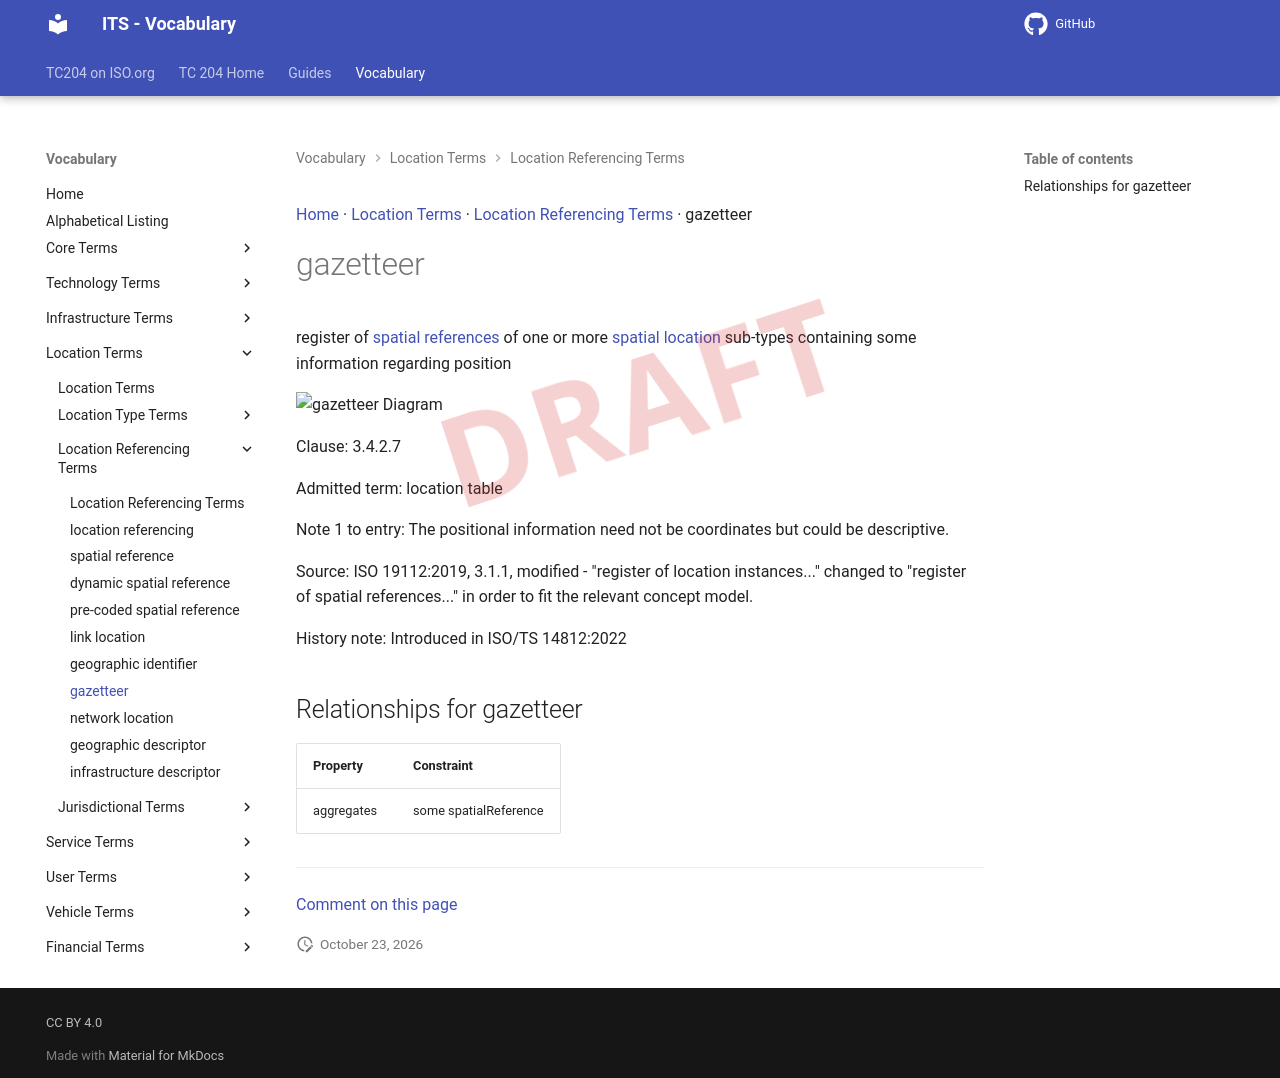

repository: ISO-TC204/iso14812 · page: v1.1.2-alpha.5/terms/gazetteer/index.html · generator: mkdocs

[Home](../index.md) · [Location Terms](groups/Location Terms.md) · [Location Referencing Terms](patterns/Location Referencing Terms.md) · gazetteer

# gazetteer

<div class="draft4-watermark" aria-hidden="true"></div>

register of [spatial references](spatial reference.md) of one or more [spatial location](spatial location.md) sub-types containing some information regarding position

<object type="image/svg+xml" data="../../diagrams/gazetteer.dot.svg">
    <img alt="gazetteer Diagram" src="../../diagrams/gazetteer.dot.png" /> <!-- Fallback for non-SVG browsers -->
</object>

Clause: 3.4.2.7

Admitted term: location table

Note 1 to entry: The positional information need not be coordinates but could be descriptive.

Source: ISO 19112:2019, 3.1.1, modified - "register of location instances..." changed to "register of spatial references..." in order to fit the relevant concept model.

History note: Introduced in ISO/TS 14812:2022

## Relationships for gazetteer

| Property | Constraint |
| --- | --- |
| aggregates | some spatialReference |


---

[Comment on this page](https://github.com/ISO-TC204/iso14812/issues/new?template=page-feedback.yml&title=%5BPage+feedback%5D+gazetteer&page-title=gazetteer&page-path=terms%2Fgazetteer.md)
